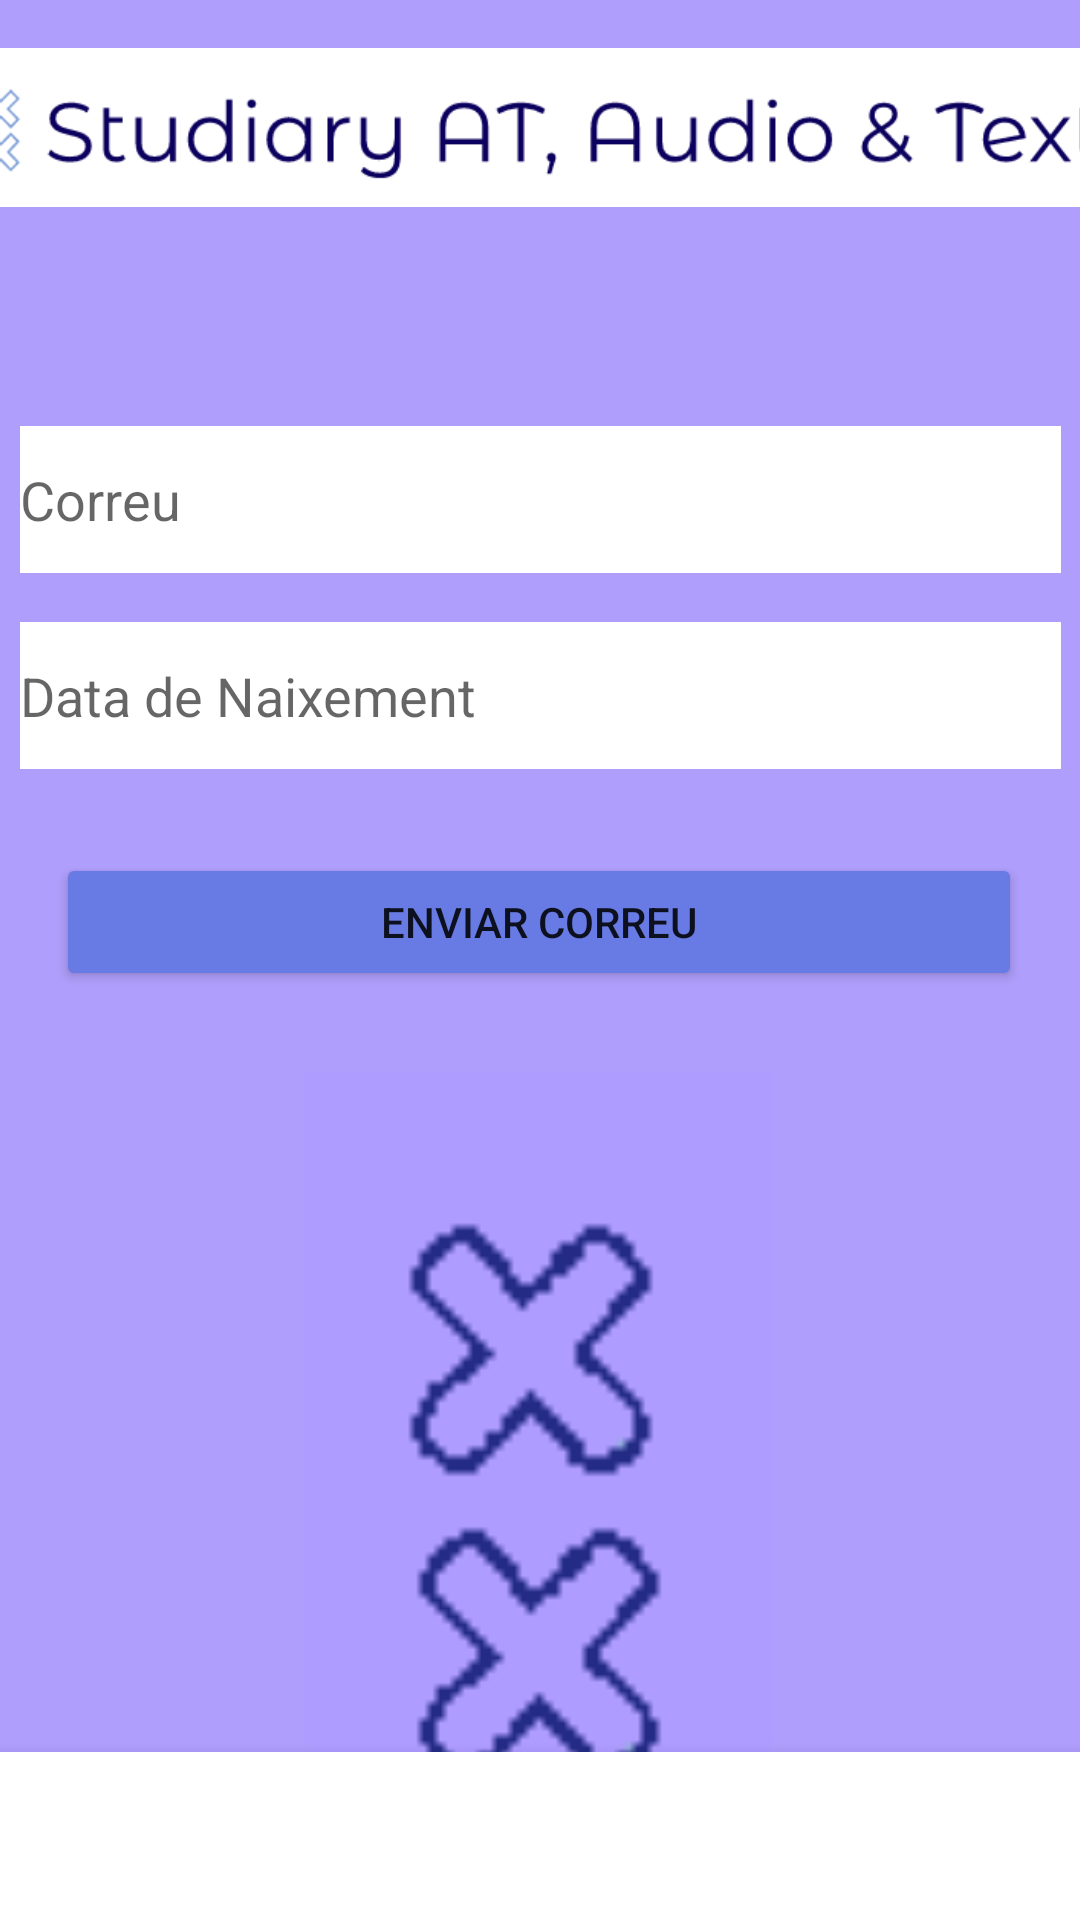

Reconstruct the res/layout file that produces this screen, plus the resources it refers to.
<!-- AndroidManifest.xml: application theme Theme.StuDiary_AT -->
<!-- res/layout/activity_password.xml -->
<?xml version="1.0" encoding="utf-8"?>
<androidx.constraintlayout.widget.ConstraintLayout xmlns:android="http://schemas.android.com/apk/res/android"
    xmlns:app="http://schemas.android.com/apk/res-auto"
    xmlns:tools="http://schemas.android.com/tools"
    android:layout_width="match_parent"
    android:layout_height="match_parent"
    android:background="#AF9EFB">

    <Button
        android:id="@+id/button_register_reg2"
        android:layout_width="322dp"
        android:layout_height="46dp"
        android:text="@string/enviar_correu"
        app:backgroundTint="#687AE3"
        app:iconTint="#FFFFFF"
        app:layout_constraintBottom_toBottomOf="parent"
        app:layout_constraintEnd_toEndOf="parent"
        app:layout_constraintHorizontal_bias="0.494"
        app:layout_constraintStart_toStartOf="parent"
        app:layout_constraintTop_toBottomOf="@+id/textin_dataNaixement_reg"
        app:layout_constraintVertical_bias="0.083" />

    <EditText
        android:id="@+id/textin_email_reg"
        android:layout_width="347dp"
        android:layout_height="49dp"
        android:layout_marginStart="24dp"
        android:layout_marginTop="90dp"
        android:layout_marginEnd="24dp"
        android:autofillHints=""
        android:background="#FFFFFF"
        android:hint="@string/correu"
        android:inputType="textEmailAddress"
        android:selectAllOnFocus="true"
        app:layout_constraintBottom_toBottomOf="parent"
        app:layout_constraintEnd_toEndOf="parent"
        app:layout_constraintStart_toStartOf="parent"
        app:layout_constraintTop_toTopOf="parent"
        app:layout_constraintVertical_bias="0.104" />

    <EditText
        android:id="@+id/textin_dataNaixement_reg"
        android:layout_width="347dp"
        android:layout_height="49dp"
        android:layout_marginStart="24dp"
        android:layout_marginLeft="24dp"
        android:layout_marginTop="8dp"
        android:layout_marginEnd="24dp"
        android:layout_marginRight="24dp"
        android:autofillHints=""
        android:background="#FFFFFF"
        android:hint="@string/data_de_naixement"
        android:inputType="date"
        android:selectAllOnFocus="true"
        app:layout_constraintBottom_toBottomOf="parent"
        app:layout_constraintEnd_toEndOf="parent"
        app:layout_constraintStart_toStartOf="parent"
        app:layout_constraintTop_toBottomOf="@+id/textin_email_reg"
        app:layout_constraintVertical_bias="0.021" />

    <ImageView
        android:id="@+id/imageView"
        android:layout_width="483dp"
        android:layout_height="53dp"
        android:layout_marginTop="16dp"
        android:contentDescription="@string/backgroundlogo"
        app:layout_constraintBottom_toBottomOf="parent"
        app:layout_constraintEnd_toEndOf="parent"
        app:layout_constraintStart_toStartOf="parent"
        app:layout_constraintTop_toTopOf="parent"
        app:layout_constraintVertical_bias="0"
        app:srcCompat="@drawable/logo" />

    <ImageView
        android:id="@+id/imageView2"
        android:layout_width="156dp"
        android:layout_height="272dp"
        android:contentDescription="@string/backgroundlogo"
        app:layout_constraintBottom_toBottomOf="parent"
        app:layout_constraintEnd_toEndOf="parent"
        app:layout_constraintHorizontal_bias="0.498"
        app:layout_constraintStart_toStartOf="parent"
        app:layout_constraintTop_toTopOf="parent"
        app:layout_constraintVertical_bias="0.965"
        app:srcCompat="@drawable/logo_background" />

    <FrameLayout
        android:id="@+id/container"
        android:layout_width="match_parent"
        android:layout_height="match_parent"
        app:layout_behavior="@string/appbar_scrolling_view_behavior"
        tools:layout_editor_absoluteX="0dp"
        tools:layout_editor_absoluteY="141dp" />

    <com.google.android.material.bottomnavigation.BottomNavigationView
        android:id="@+id/navigationView"
        android:layout_width="0dp"
        android:layout_height="wrap_content"
        android:layout_marginEnd="0dp"
        android:layout_marginStart="0dp"
        android:background="?android:attr/windowBackground"
        app:layout_constraintBottom_toBottomOf="parent"
        app:layout_constraintLeft_toLeftOf="parent"
        app:layout_constraintRight_toRightOf="parent"
        app:itemIconTint="@color/white"
        app:itemTextColor="@color/white"
        />
</androidx.constraintlayout.widget.ConstraintLayout>
<!-- resources referenced by this layout -->
<resources>
  <color name="white">#FFFFFFFF</color>
  <!-- drawable logo: png bitmap (drawable, 9384 bytes) -->
  <!-- drawable logo_background: png bitmap (drawable, 856 bytes) -->
  <string name="backgroundlogo">backgroundlogo</string>
  <string name="correu">Correu</string>
  <string name="data_de_naixement">Data de Naixement</string>
  <string name="enviar_correu">Enviar correu</string>
  <style name="Theme.StuDiary_AT" parent="Theme.MaterialComponents.DayNight.DarkActionBar">
          
          <item name="colorPrimary">@color/purple_500</item>
          <item name="colorPrimaryVariant">@color/purple_700</item>
          <item name="colorOnPrimary">@color/white</item>
          
          <item name="colorSecondary">@color/teal_200</item>
          <item name="colorSecondaryVariant">@color/teal_700</item>
          <item name="colorOnSecondary">@color/black</item>
          
          <item name="android:statusBarColor" tools:targetApi="l">?attr/colorPrimaryVariant</item>
          
      </style>
  <color name="purple_500">#FF6200EE</color>
  <color name="purple_700">#FF3700B3</color>
  <color name="teal_200">#FF03DAC5</color>
  <color name="teal_700">#FF018786</color>
  <color name="black">#FF000000</color>
</resources>
